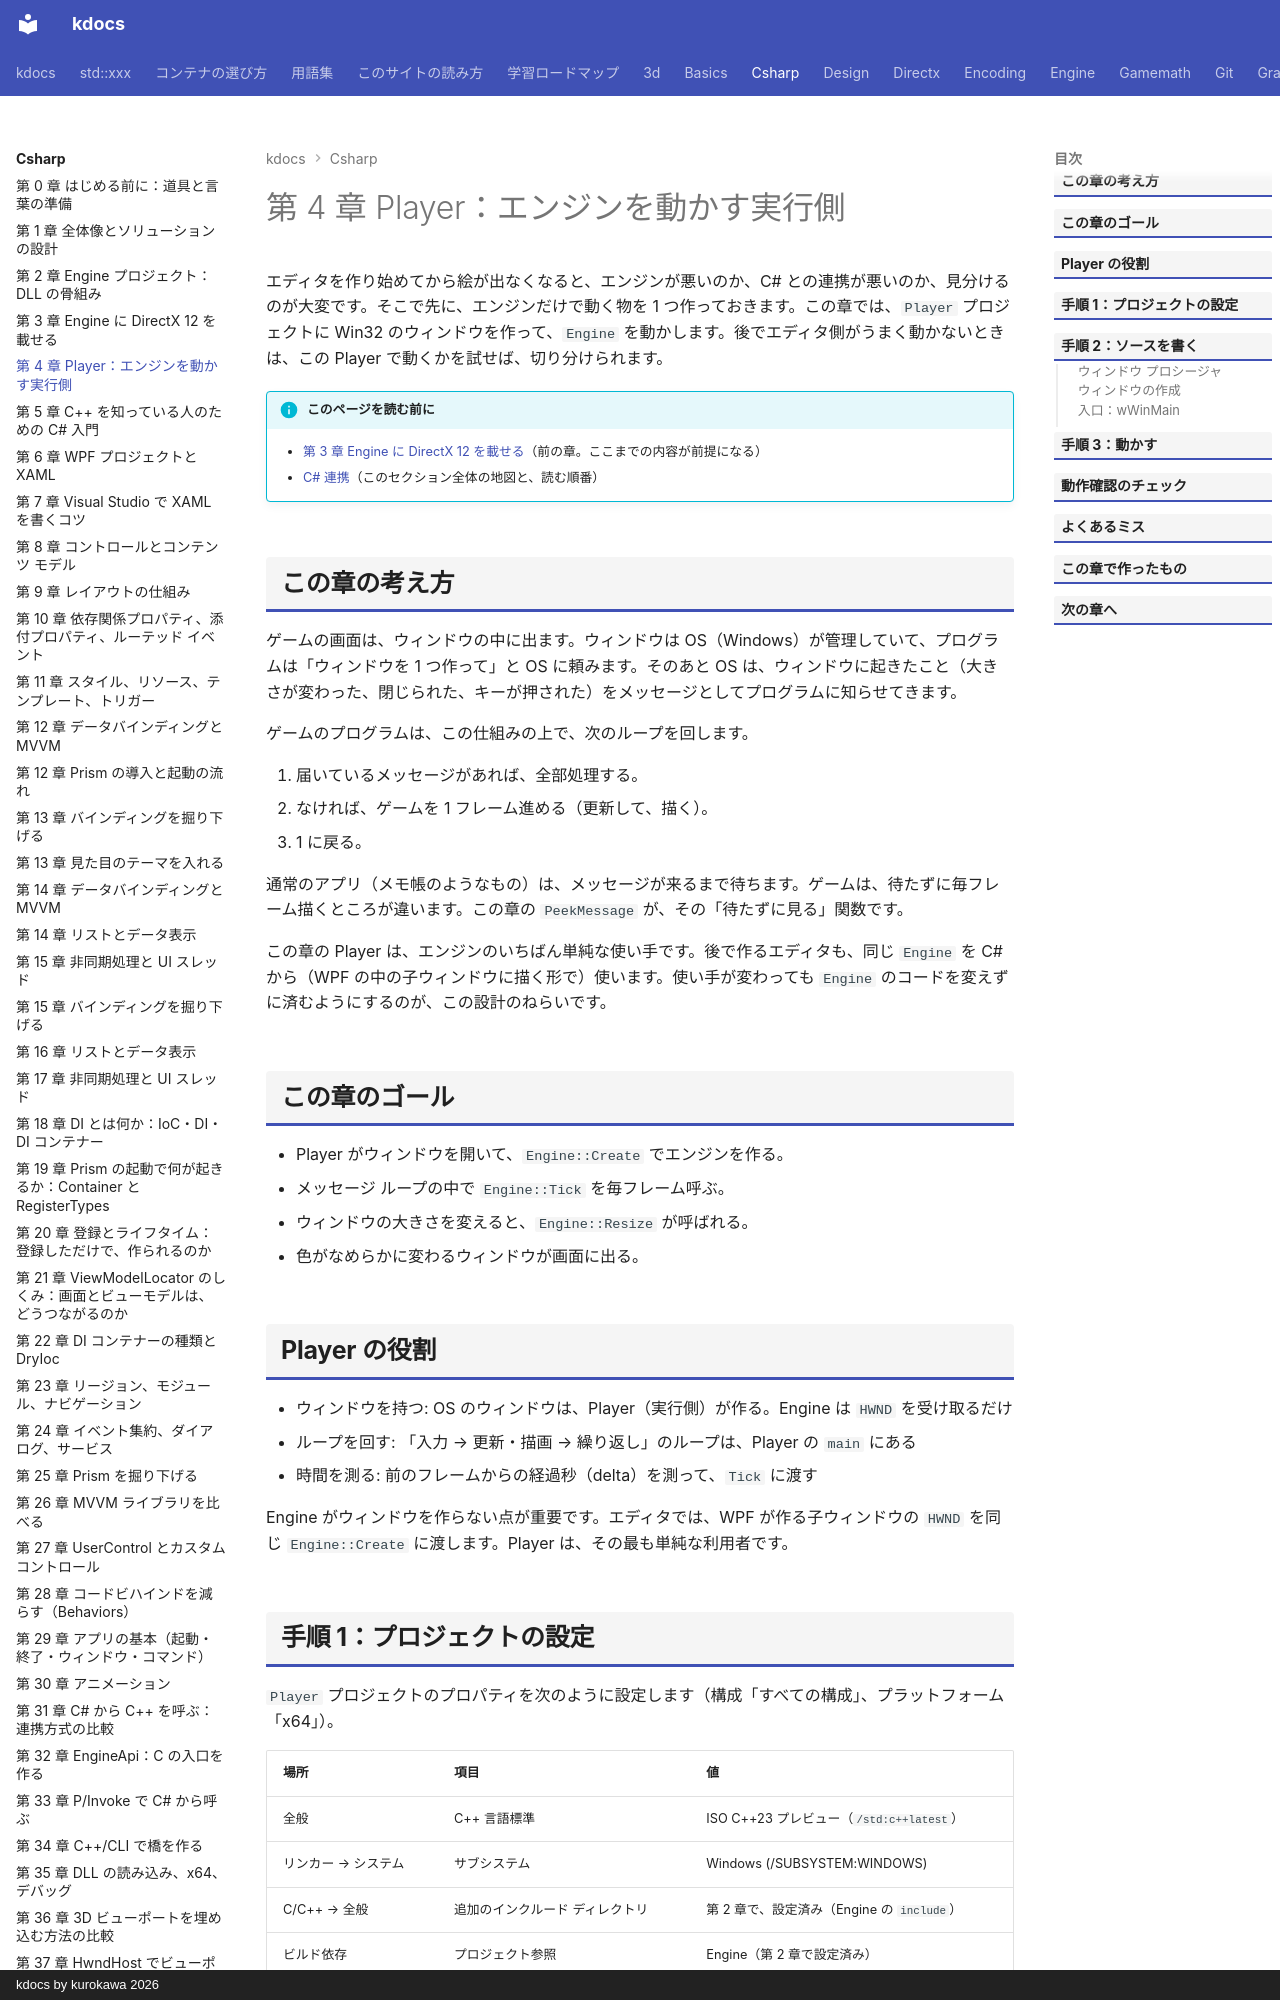

repository: qwzxdf/kdocs · page: csharp/04-player/index.html · generator: mkdocs · copyright: kdocs by kurokawa 2026

---
title: 第 4 章 Player：エンジンを動かす実行側
tags:
  - C#連携
---

# 第 4 章 Player：エンジンを動かす実行側

エディタを作り始めてから絵が出なくなると、エンジンが悪いのか、C# との連携が悪いのか、見分けるのが大変です。そこで先に、エンジンだけで動く物を 1 つ作っておきます。この章では、`Player` プロジェクトに Win32 のウィンドウを作って、`Engine` を動かします。後でエディタ側がうまく動かないときは、この Player で動くかを試せば、切り分けられます。

!!! info "このページを読む前に"
    - [第 3 章 Engine に DirectX 12 を載せる](03-engine-dx12.md)（前の章。ここまでの内容が前提になる）
    - [C# 連携](index.md)（このセクション全体の地図と、読む順番）


## この章の考え方

ゲームの画面は、ウィンドウの中に出ます。ウィンドウは OS（Windows）が管理していて、プログラムは「ウィンドウを 1 つ作って」と OS に頼みます。そのあと OS は、ウィンドウに起きたこと（大きさが変わった、閉じられた、キーが押された）をメッセージとしてプログラムに知らせてきます。

ゲームのプログラムは、この仕組みの上で、次のループを回します。

1. 届いているメッセージがあれば、全部処理する。
2. なければ、ゲームを 1 フレーム進める（更新して、描く）。
3. 1 に戻る。

通常のアプリ（メモ帳のようなもの）は、メッセージが来るまで待ちます。ゲームは、待たずに毎フレーム描くところが違います。この章の `PeekMessage` が、その「待たずに見る」関数です。

この章の Player は、エンジンのいちばん単純な使い手です。後で作るエディタも、同じ `Engine` を C# から（WPF の中の子ウィンドウに描く形で）使います。使い手が変わっても `Engine` のコードを変えずに済むようにするのが、この設計のねらいです。

## この章のゴール

- Player がウィンドウを開いて、`Engine::Create` でエンジンを作る。
- メッセージ ループの中で `Engine::Tick` を毎フレーム呼ぶ。
- ウィンドウの大きさを変えると、`Engine::Resize` が呼ばれる。
- 色がなめらかに変わるウィンドウが画面に出る。

## Player の役割

- ウィンドウを持つ: OS のウィンドウは、Player（実行側）が作る。Engine は `HWND` を受け取るだけ
- ループを回す: 「入力 → 更新・描画 → 繰り返し」のループは、Player の `main` にある
- 時間を測る: 前のフレームからの経過秒（delta）を測って、`Tick` に渡す

Engine がウィンドウを作らない点が重要です。エディタでは、WPF が作る子ウィンドウの `HWND` を同じ `Engine::Create` に渡します。Player は、その最も単純な利用者です。

## 手順 1：プロジェクトの設定

`Player` プロジェクトのプロパティを次のように設定します（構成「すべての構成」、プラットフォーム「x64」）。

| 場所 | 項目 | 値 |
| --- | --- | --- |
| 全般 | C++ 言語標準 | ISO C++23 プレビュー（`/std:c++latest`） |
| リンカー → システム | サブシステム | Windows (/SUBSYSTEM:WINDOWS) |
| C/C++ → 全般 | 追加のインクルード ディレクトリ | 第 2 章で、設定済み（Engine の `include`） |
| ビルド依存 | プロジェクト参照 | Engine（第 2 章で設定済み） |

`/SUBSYSTEM:WINDOWS` にすると黒いコンソールが出ません。その代わり入口の関数が `main` ではなく `wWinMain` になります。

## 手順 2：ソースを書く

`Player\src\main.cpp` を作ります（プロジェクトを右クリック →「追加 → 新しい項目 → C++ ファイル」）。
